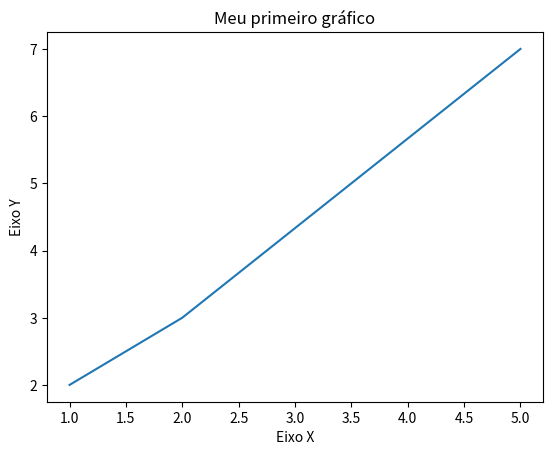

Write Python code to recreate this figure.
import matplotlib.pyplot as plt

eixoX = [1, 2, 5]
eixoY = [2, 3, 7]

# Título do grafico
plt.title("Meu primeiro gráfico")

# Nomes dos eixos
plt.xlabel("Eixo X")
plt.ylabel("Eixo Y")

# Informar os valores para plotar e gerar o gráfico de linhas
plt.plot(eixoX, eixoY)

plt.show()